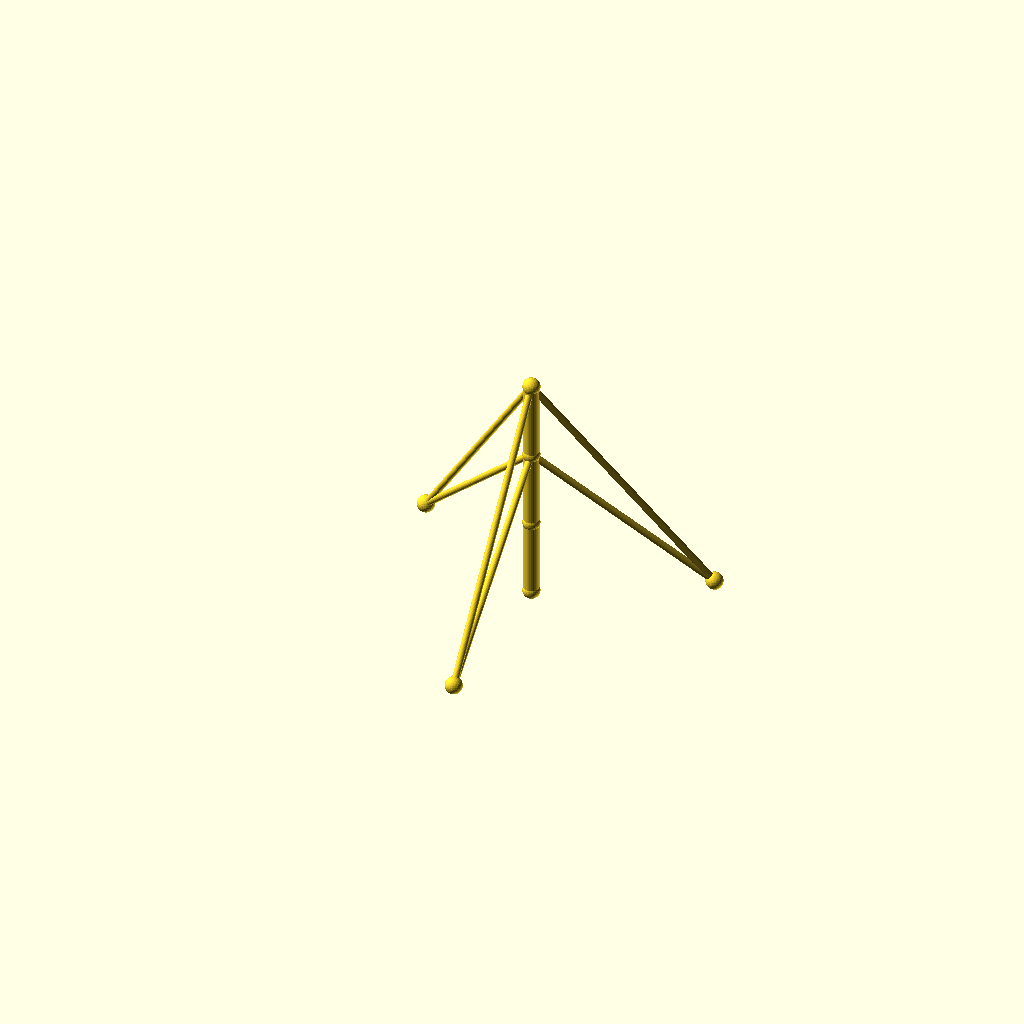
Cell 1 — every parameter at its default value.
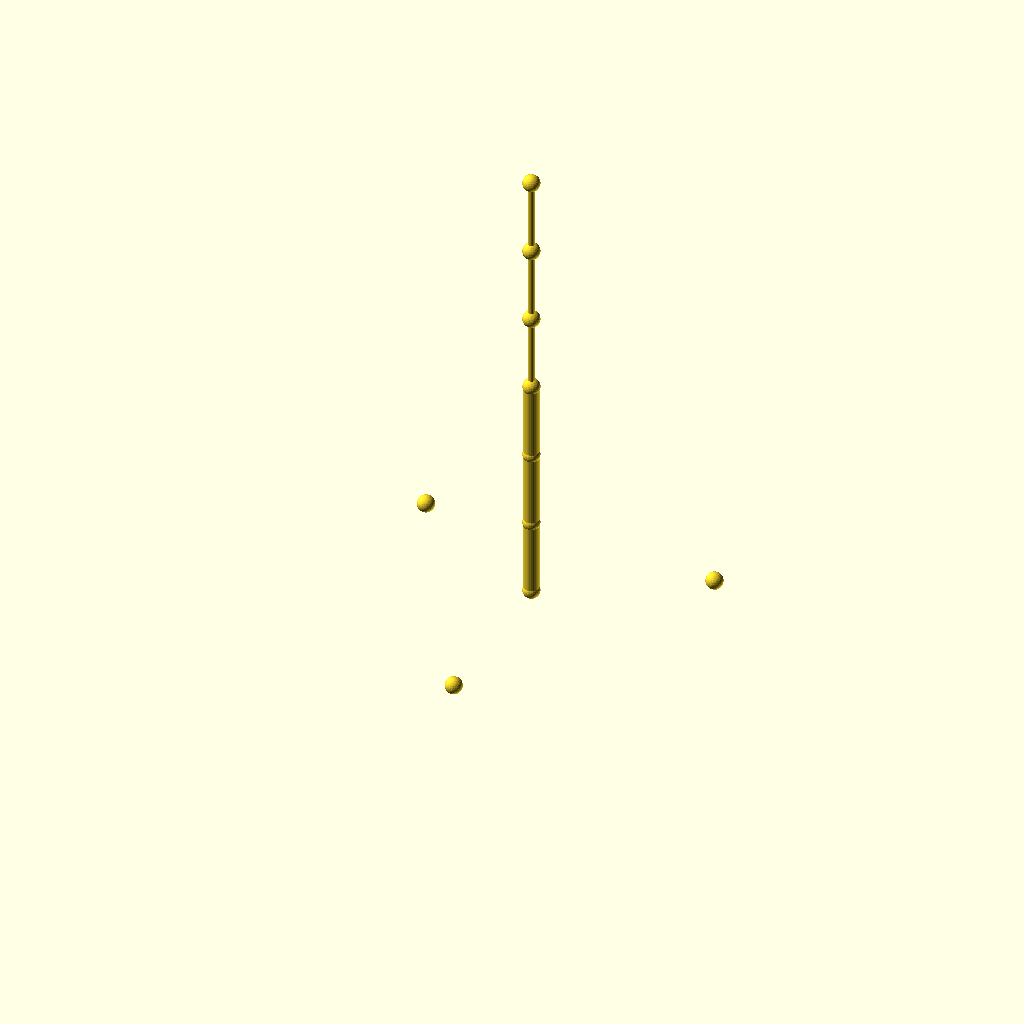
Cell 2: sections = 6 (everything else at default).
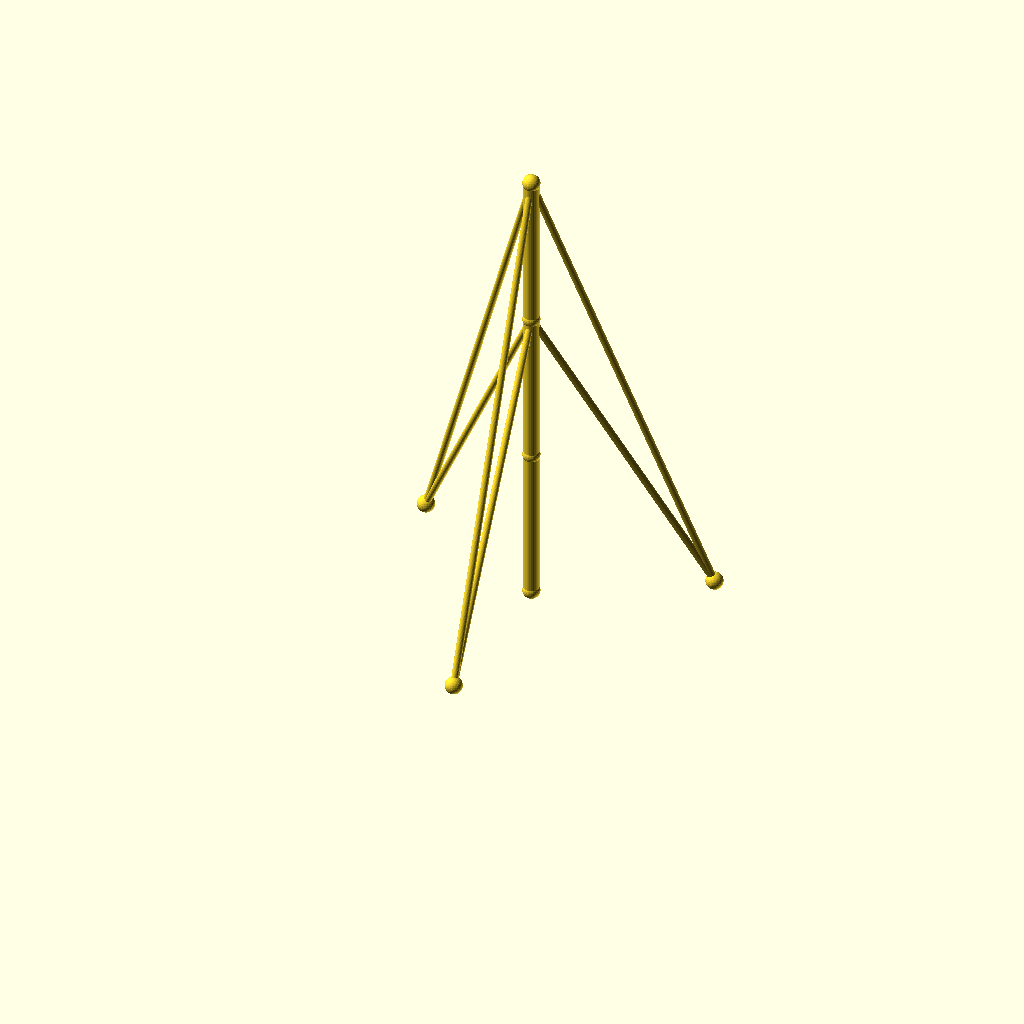
Cell 3 — seg_h set to 90, the other parameters unchanged.
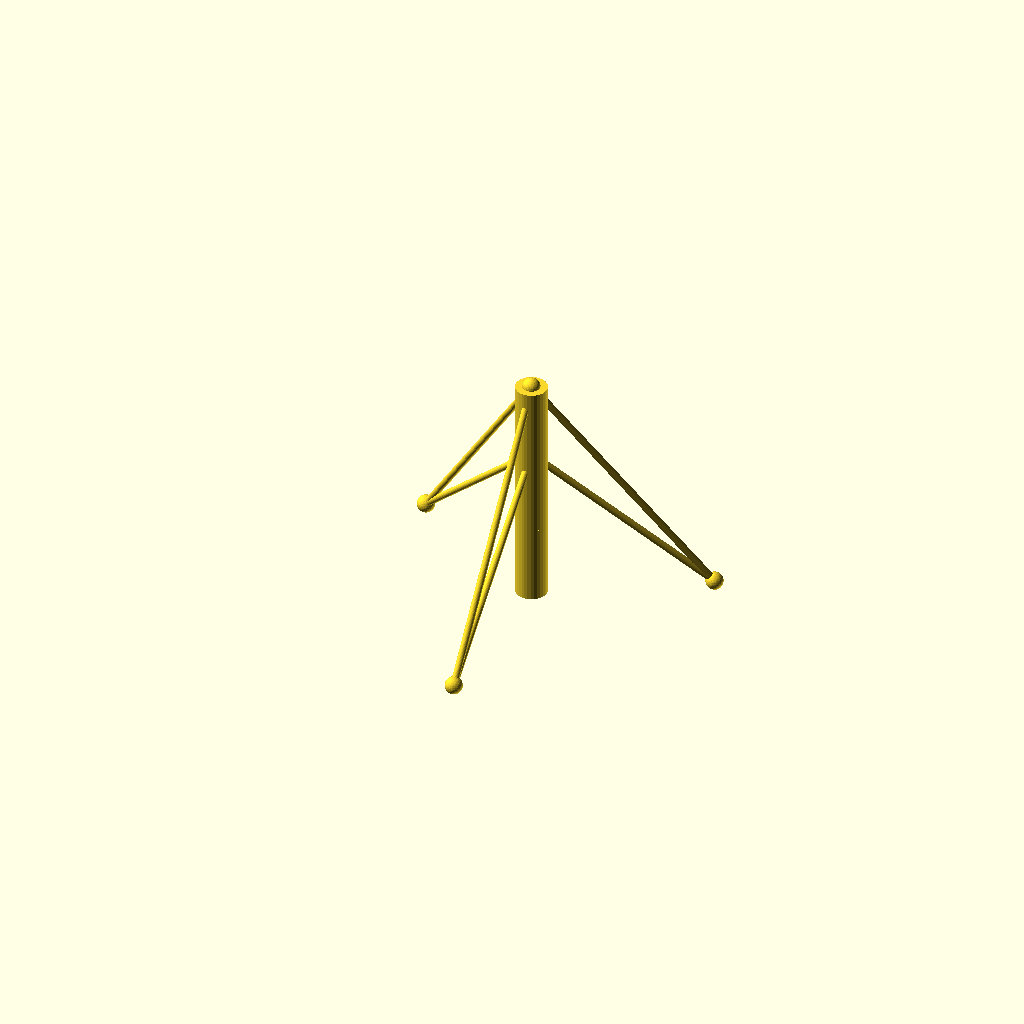
Cell 4: mast_r = 9 (everything else at default).
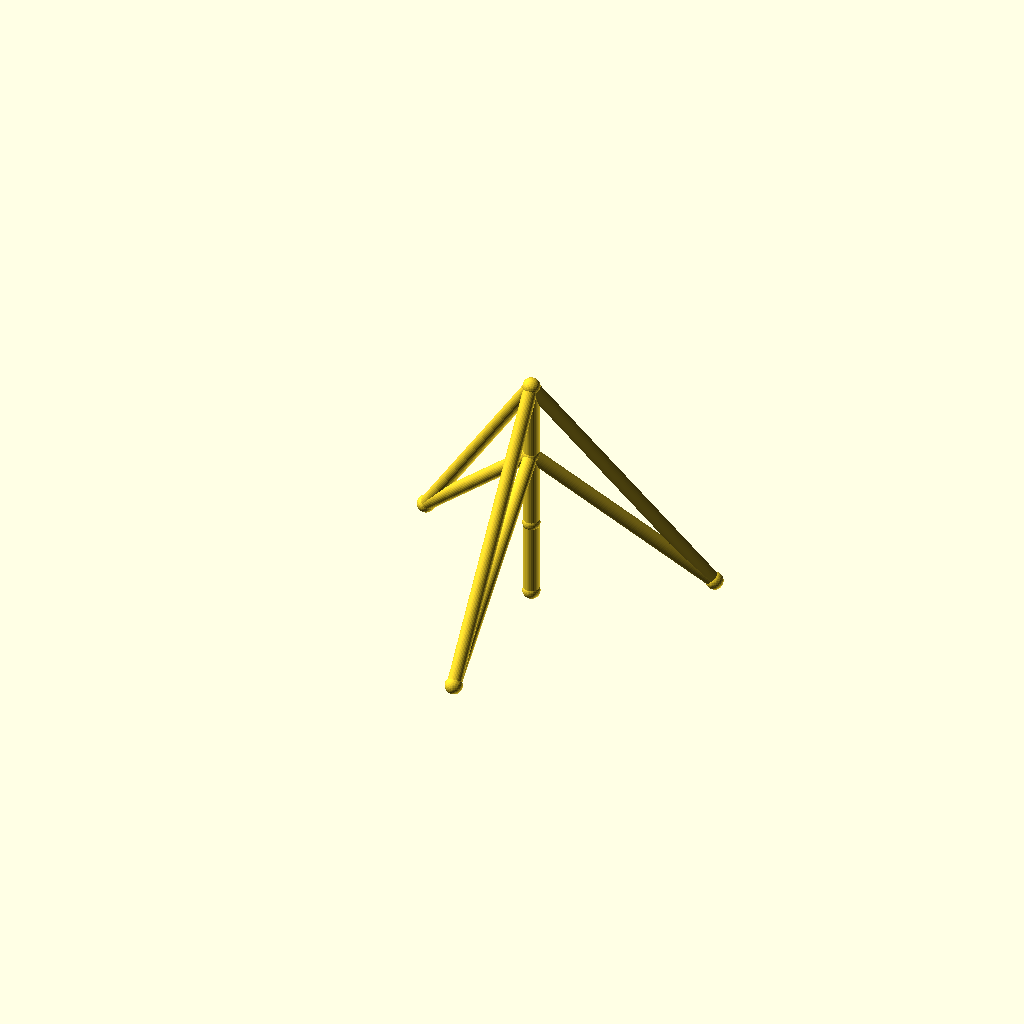
Cell 5: guy_r = 4 (everything else at default).
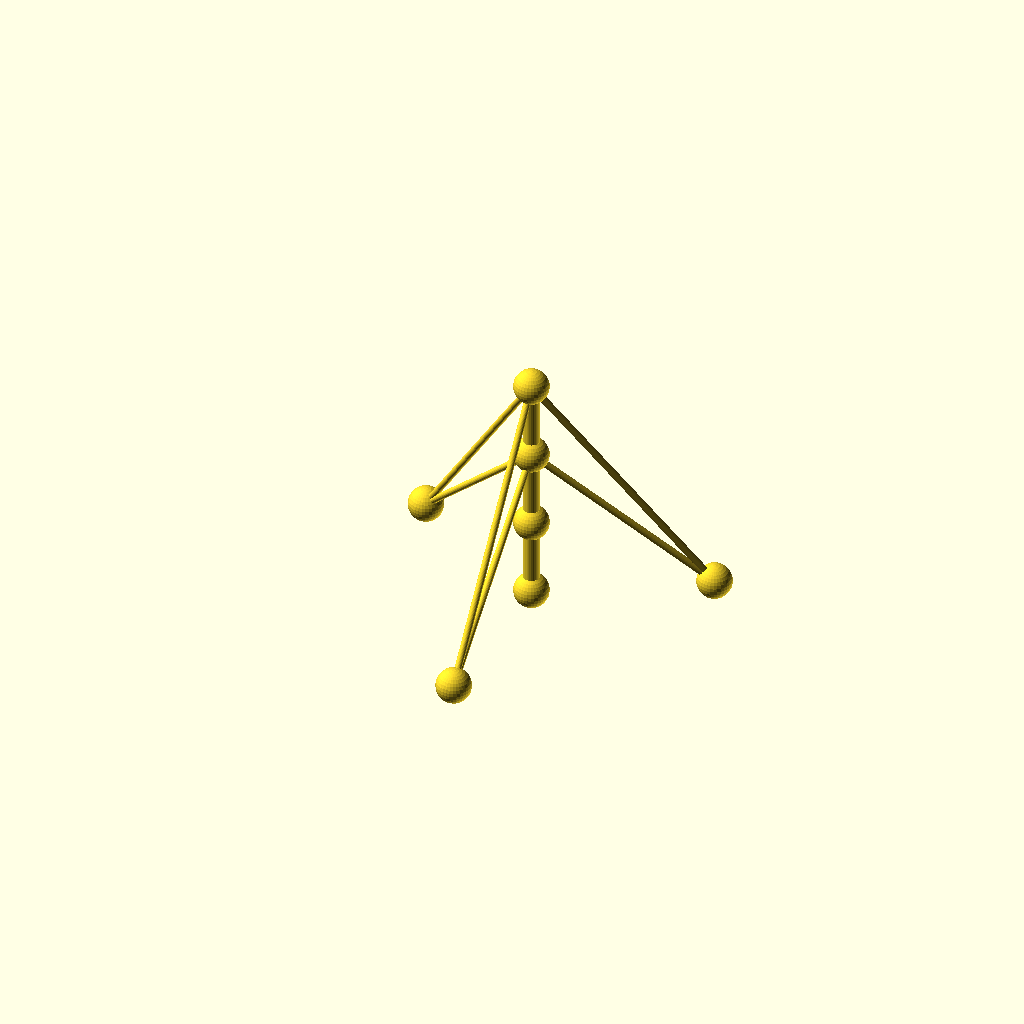
Cell 6 — joint_r set to 10, the other parameters unchanged.
One fixed orthographic camera (rotation 55°, 0°, 25°; colour scheme Cornfield) for every cell.
OpenSCAD source file optional_data/data/wire2/guymasts/scene_0154.scad:
$fn = 32;

// ----------------------------------------------------------------------
// Guyed mast: 3 sections of 45 mm, 3 anchors on R100
// ----------------------------------------------------------------------

// --- parameters (mm) ---
sections = 3;             // number of mast sections
seg_h = 45;               // section height
mast_r = 4.5;             // mast member radius
guy_r = 2;                // guy wire radius
joint_r = 5;              // joint ball radius
anchors_n = 3;            // number of ground anchors
anchor_r = 100;           // anchor ring radius
anchor_step = 120;        // angle between anchors, degrees
anchor_a0 = 30;           // angle of the first anchor, degrees
tiers = 2;                // number of guy tiers
guy_h_3 = 135;            // guy tier height (section 3)
guy_h_2 = 90;             // guy tier height (section 2)

bbox_x = anchor_r * (cos(anchor_a0 + 0 * anchor_step) - cos(anchor_a0 + 1 * anchor_step)) + 2 * joint_r;  // overall X, joints included
bbox_y = anchor_r * (sin(anchor_a0 + 0 * anchor_step) - sin(anchor_a0 + 2 * anchor_step)) + 2 * joint_r;  // overall Y, joints included
bbox_z = sections * seg_h + 2 * joint_r;  // overall Z, joints included
mast_d = 2 * mast_r;  // mast trunk diameter
guy_d = 2 * guy_r;  // guy wire diameter
joint_d = 2 * joint_r;  // joint ball diameter
nodes = concat([for (i = [0 : sections]) [0, 0, i * seg_h]], [for (k = [0 : anchors_n - 1]) [anchor_r * cos(anchor_a0 + k * anchor_step), anchor_r * sin(anchor_a0 + k * anchor_step), 0]]);

module member(a, b, r) {
  /* round stock from joint a to joint b, ends buried in the joint balls */
  d = b - a;
  length = norm(d);
  translate(a) rotate([0, acos(d[2] / length), atan2(d[1], d[0])])
    cylinder(h = length, r = r);
}

module joint(p, r) {
  /* ball at the joint centre, fatter than every member meeting there */
  translate(p) sphere(r = r);
}

/* members - each call is one graph edge */
member(nodes[0], nodes[1], mast_r);
member(nodes[1], nodes[2], mast_r);
member(nodes[2], nodes[3], mast_r);
member(nodes[3], nodes[4], guy_r);
member(nodes[3], nodes[5], guy_r);
member(nodes[3], nodes[6], guy_r);
member(nodes[2], nodes[4], guy_r);
member(nodes[2], nodes[5], guy_r);
member(nodes[2], nodes[6], guy_r);

/* joint balls */
for (p = nodes) joint(p, joint_r);
Parameter table extracted from the source (name, type, default, range or options):
sections: number, default 3
seg_h: number, default 45
mast_r: number, default 4.5
guy_r: number, default 2
joint_r: number, default 5
anchors_n: number, default 3
anchor_r: number, default 100
anchor_step: number, default 120
anchor_a0: number, default 30
tiers: number, default 2
guy_h_3: number, default 135
guy_h_2: number, default 90
